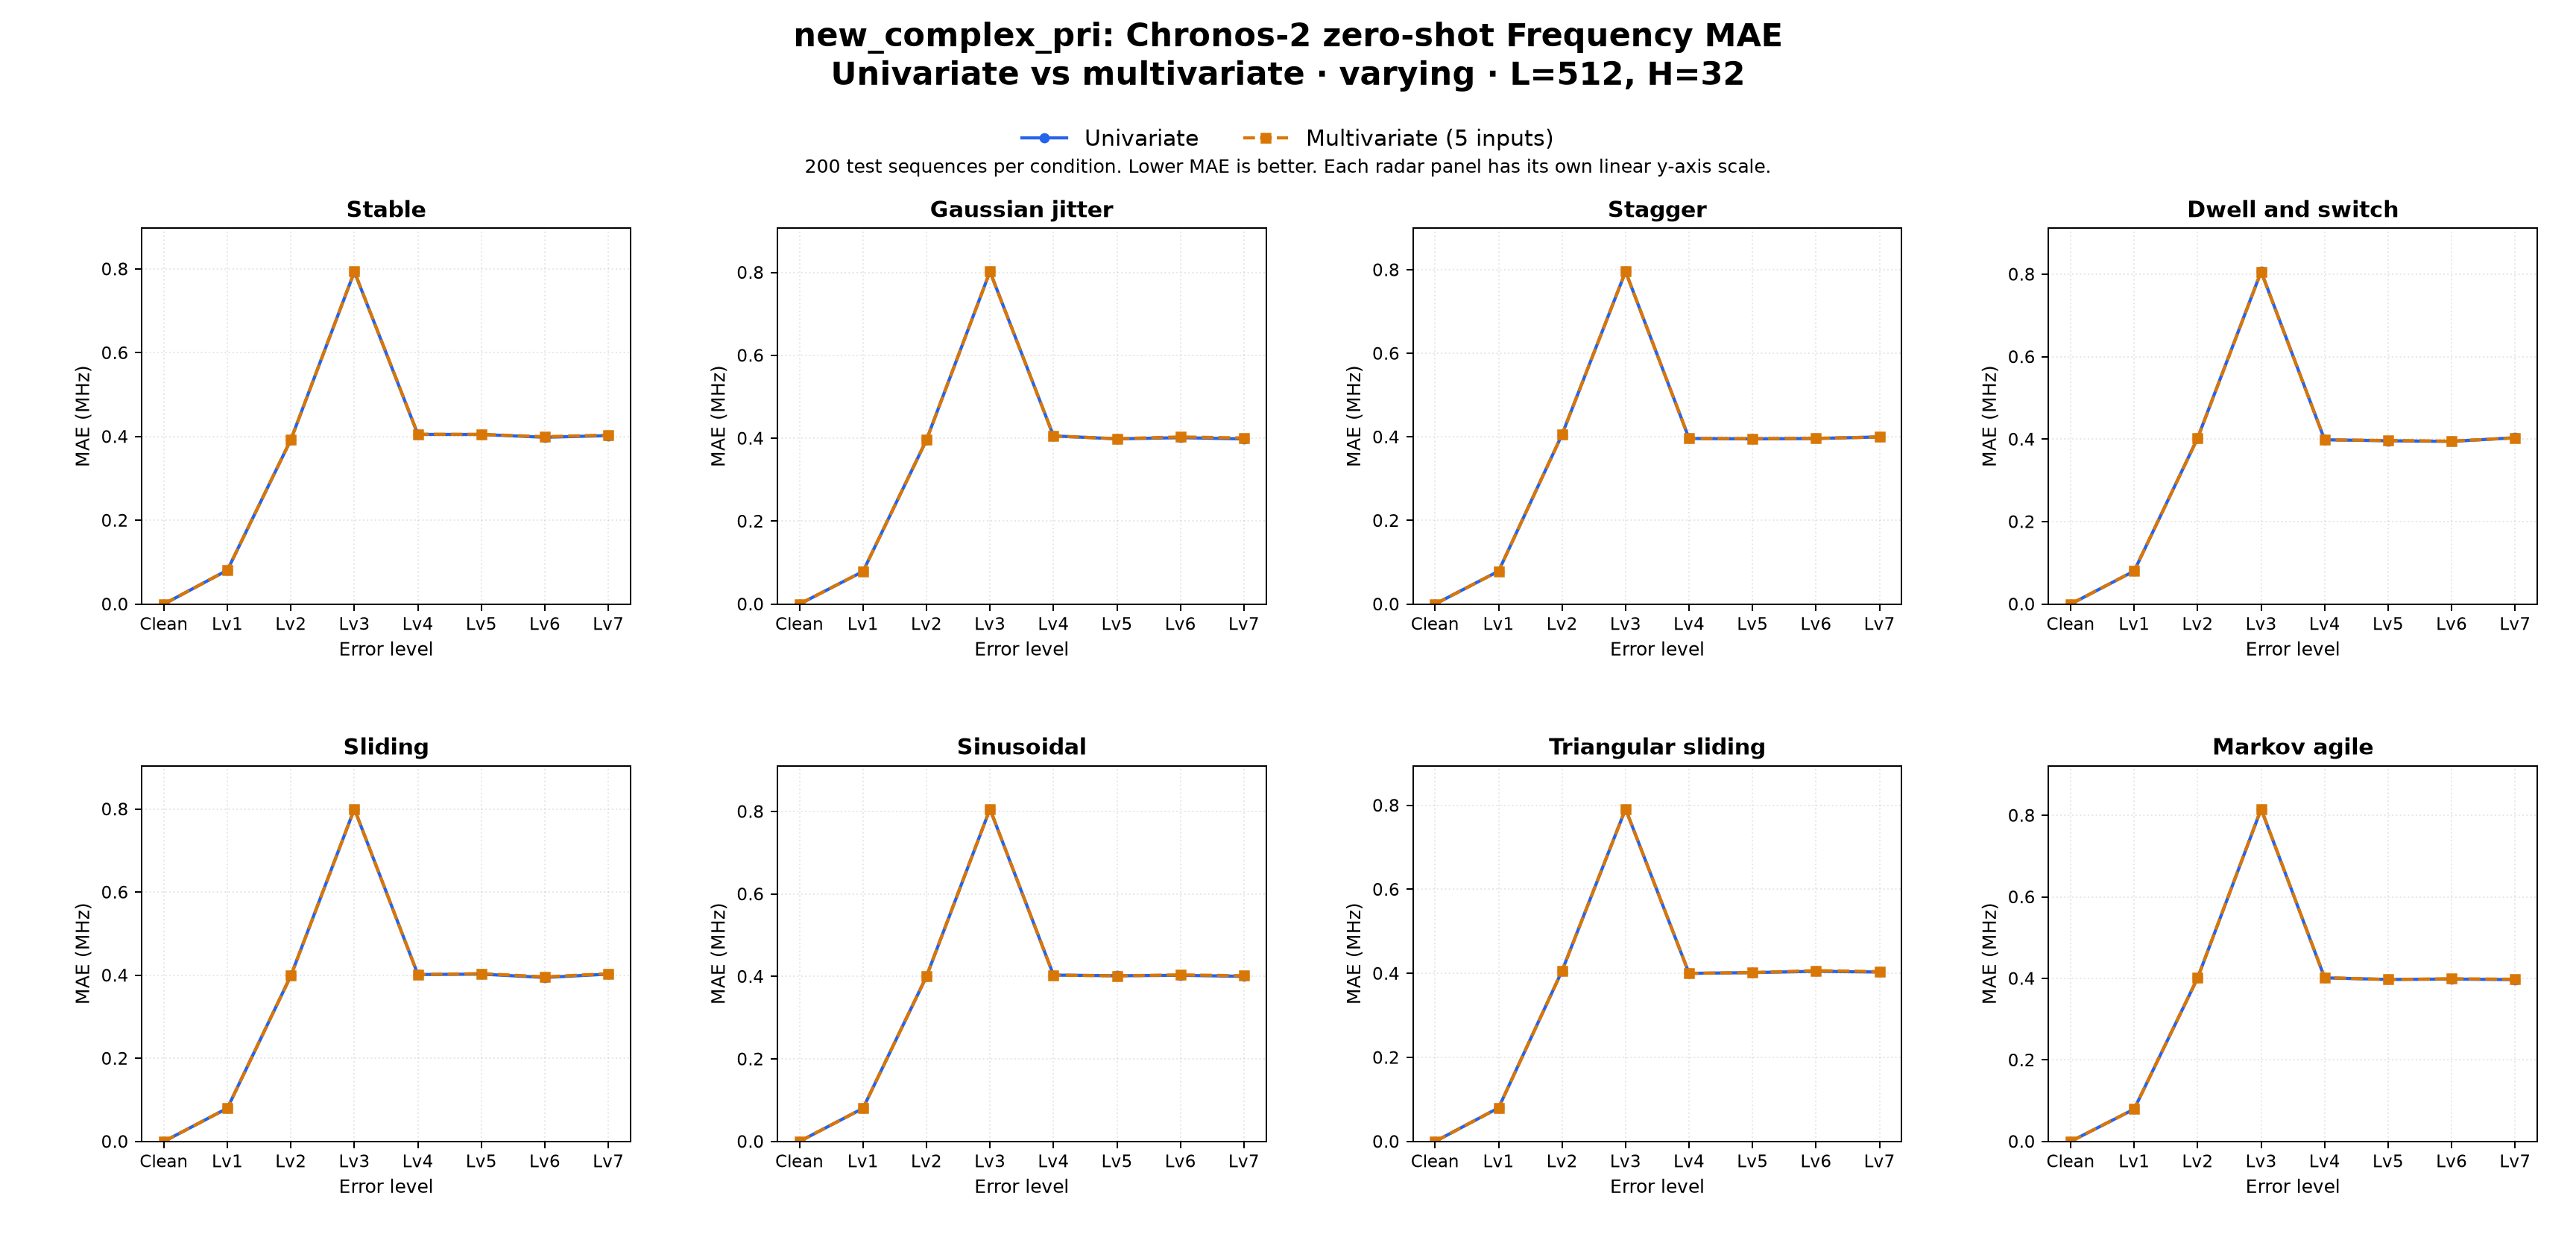

Values plotted in this chart, from the file beside it:
dataset_family, comparison, target, context_len, horizon, held_setting, radar_type, error_level, left_label, right_label, mae_left, mae_right, delta_right_minus_left, unit, test_sequences_each
new_complex_pri, univariate_vs_multivariate, Frequency, 512, 32, varying, stable, clean, Univariate, Multivariate (5 inputs), 0.0, 0.0, 0.0, MHz, 200
new_complex_pri, univariate_vs_multivariate, Frequency, 512, 32, varying, stable, error_lv1, Univariate, Multivariate (5 inputs), 0.08085, 0.08087, 2.8594970703108014e-05, MHz, 200
new_complex_pri, univariate_vs_multivariate, Frequency, 512, 32, varying, stable, error_lv2, Univariate, Multivariate (5 inputs), 0.3925, 0.3925, 2.7416992187445643e-05, MHz, 200
new_complex_pri, univariate_vs_multivariate, Frequency, 512, 32, varying, stable, error_lv3, Univariate, Multivariate (5 inputs), 0.7933, 0.7938, 0.0004894, MHz, 200
new_complex_pri, univariate_vs_multivariate, Frequency, 512, 32, varying, stable, error_lv4, Univariate, Multivariate (5 inputs), 0.405, 0.4054, 0.0003548, MHz, 200
new_complex_pri, univariate_vs_multivariate, Frequency, 512, 32, varying, stable, error_lv5, Univariate, Multivariate (5 inputs), 0.4048, 0.4051, 0.0002423, MHz, 200
new_complex_pri, univariate_vs_multivariate, Frequency, 512, 32, varying, stable, error_lv6, Univariate, Multivariate (5 inputs), 0.3981, 0.3995, 0.001375, MHz, 200
new_complex_pri, univariate_vs_multivariate, Frequency, 512, 32, varying, stable, error_lv7, Univariate, Multivariate (5 inputs), 0.4021, 0.4035, 0.001405, MHz, 200
new_complex_pri, univariate_vs_multivariate, Frequency, 512, 32, varying, jitter, clean, Univariate, Multivariate (5 inputs), 0.0, 0.0, 0.0, MHz, 200
new_complex_pri, univariate_vs_multivariate, Frequency, 512, 32, varying, jitter, error_lv1, Univariate, Multivariate (5 inputs), 0.07863, 0.07864, 9.934082031232139e-06, MHz, 200
new_complex_pri, univariate_vs_multivariate, Frequency, 512, 32, varying, jitter, error_lv2, Univariate, Multivariate (5 inputs), 0.3959, 0.3961, 0.0002031, MHz, 200
new_complex_pri, univariate_vs_multivariate, Frequency, 512, 32, varying, jitter, error_lv3, Univariate, Multivariate (5 inputs), 0.8021, 0.8019, -0.0002005, MHz, 200
new_complex_pri, univariate_vs_multivariate, Frequency, 512, 32, varying, jitter, error_lv4, Univariate, Multivariate (5 inputs), 0.4056, 0.4054, -0.000249, MHz, 200
new_complex_pri, univariate_vs_multivariate, Frequency, 512, 32, varying, jitter, error_lv5, Univariate, Multivariate (5 inputs), 0.3986, 0.399, 0.0004474, MHz, 200
new_complex_pri, univariate_vs_multivariate, Frequency, 512, 32, varying, jitter, error_lv6, Univariate, Multivariate (5 inputs), 0.4014, 0.4031, 0.001774, MHz, 200
new_complex_pri, univariate_vs_multivariate, Frequency, 512, 32, varying, jitter, error_lv7, Univariate, Multivariate (5 inputs), 0.3984, 0.4006, 0.002239, MHz, 200
new_complex_pri, univariate_vs_multivariate, Frequency, 512, 32, varying, stagger, clean, Univariate, Multivariate (5 inputs), 0.0, 0.0, 0.0, MHz, 200
new_complex_pri, univariate_vs_multivariate, Frequency, 512, 32, varying, stagger, error_lv1, Univariate, Multivariate (5 inputs), 0.07872, 0.07866, -5.0972900390619524e-05, MHz, 200
new_complex_pri, univariate_vs_multivariate, Frequency, 512, 32, varying, stagger, error_lv2, Univariate, Multivariate (5 inputs), 0.4057, 0.4059, 0.0001654, MHz, 200
new_complex_pri, univariate_vs_multivariate, Frequency, 512, 32, varying, stagger, error_lv3, Univariate, Multivariate (5 inputs), 0.7958, 0.7957, -1.919555664076089e-05, MHz, 200
new_complex_pri, univariate_vs_multivariate, Frequency, 512, 32, varying, stagger, error_lv4, Univariate, Multivariate (5 inputs), 0.3962, 0.3961, -9.53869628906312e-05, MHz, 200
new_complex_pri, univariate_vs_multivariate, Frequency, 512, 32, varying, stagger, error_lv5, Univariate, Multivariate (5 inputs), 0.3953, 0.3959, 0.0006739, MHz, 200
new_complex_pri, univariate_vs_multivariate, Frequency, 512, 32, varying, stagger, error_lv6, Univariate, Multivariate (5 inputs), 0.3962, 0.3966, 0.0004307, MHz, 200
new_complex_pri, univariate_vs_multivariate, Frequency, 512, 32, varying, stagger, error_lv7, Univariate, Multivariate (5 inputs), 0.3999, 0.3998, -0.0001213, MHz, 200
new_complex_pri, univariate_vs_multivariate, Frequency, 512, 32, varying, dwell_and_switch, clean, Univariate, Multivariate (5 inputs), 0.0, 0.0, 0.0, MHz, 200
new_complex_pri, univariate_vs_multivariate, Frequency, 512, 32, varying, dwell_and_switch, error_lv1, Univariate, Multivariate (5 inputs), 0.08009, 0.08014, 5.8024902343731255e-05, MHz, 200
new_complex_pri, univariate_vs_multivariate, Frequency, 512, 32, varying, dwell_and_switch, error_lv2, Univariate, Multivariate (5 inputs), 0.4029, 0.4026, -0.0003152, MHz, 200
new_complex_pri, univariate_vs_multivariate, Frequency, 512, 32, varying, dwell_and_switch, error_lv3, Univariate, Multivariate (5 inputs), 0.8065, 0.8059, -0.0006313, MHz, 200
new_complex_pri, univariate_vs_multivariate, Frequency, 512, 32, varying, dwell_and_switch, error_lv4, Univariate, Multivariate (5 inputs), 0.3984, 0.3983, -0.0001594, MHz, 200
new_complex_pri, univariate_vs_multivariate, Frequency, 512, 32, varying, dwell_and_switch, error_lv5, Univariate, Multivariate (5 inputs), 0.3961, 0.3967, 0.0006865, MHz, 200
new_complex_pri, univariate_vs_multivariate, Frequency, 512, 32, varying, dwell_and_switch, error_lv6, Univariate, Multivariate (5 inputs), 0.3945, 0.3952, 0.0006402, MHz, 200
new_complex_pri, univariate_vs_multivariate, Frequency, 512, 32, varying, dwell_and_switch, error_lv7, Univariate, Multivariate (5 inputs), 0.4035, 0.403, -0.0005482, MHz, 200
new_complex_pri, univariate_vs_multivariate, Frequency, 512, 32, varying, sliding, clean, Univariate, Multivariate (5 inputs), 0.0, 0.0, 0.0, MHz, 200
new_complex_pri, univariate_vs_multivariate, Frequency, 512, 32, varying, sliding, error_lv1, Univariate, Multivariate (5 inputs), 0.07992, 0.08003, 0.0001142, MHz, 200
new_complex_pri, univariate_vs_multivariate, Frequency, 512, 32, varying, sliding, error_lv2, Univariate, Multivariate (5 inputs), 0.399, 0.3989, -7.8154296874966e-05, MHz, 200
new_complex_pri, univariate_vs_multivariate, Frequency, 512, 32, varying, sliding, error_lv3, Univariate, Multivariate (5 inputs), 0.8002, 0.8002, -2.8377685546865372e-05, MHz, 200
new_complex_pri, univariate_vs_multivariate, Frequency, 512, 32, varying, sliding, error_lv4, Univariate, Multivariate (5 inputs), 0.4017, 0.4014, -0.000219, MHz, 200
new_complex_pri, univariate_vs_multivariate, Frequency, 512, 32, varying, sliding, error_lv5, Univariate, Multivariate (5 inputs), 0.4027, 0.404, 0.001296, MHz, 200
new_complex_pri, univariate_vs_multivariate, Frequency, 512, 32, varying, sliding, error_lv6, Univariate, Multivariate (5 inputs), 0.3945, 0.3961, 0.001552, MHz, 200
new_complex_pri, univariate_vs_multivariate, Frequency, 512, 32, varying, sliding, error_lv7, Univariate, Multivariate (5 inputs), 0.4027, 0.4038, 0.001124, MHz, 200
new_complex_pri, univariate_vs_multivariate, Frequency, 512, 32, varying, sinusoidal, clean, Univariate, Multivariate (5 inputs), 0.0, 0.0, 0.0, MHz, 200
new_complex_pri, univariate_vs_multivariate, Frequency, 512, 32, varying, sinusoidal, error_lv1, Univariate, Multivariate (5 inputs), 0.0802, 0.08025, 4.949951171873135e-05, MHz, 200
new_complex_pri, univariate_vs_multivariate, Frequency, 512, 32, varying, sinusoidal, error_lv2, Univariate, Multivariate (5 inputs), 0.4, 0.4003, 0.0002946, MHz, 200
new_complex_pri, univariate_vs_multivariate, Frequency, 512, 32, varying, sinusoidal, error_lv3, Univariate, Multivariate (5 inputs), 0.8059, 0.8062, 0.0002958, MHz, 200
new_complex_pri, univariate_vs_multivariate, Frequency, 512, 32, varying, sinusoidal, error_lv4, Univariate, Multivariate (5 inputs), 0.4034, 0.4033, -6.059570312499929e-05, MHz, 200
new_complex_pri, univariate_vs_multivariate, Frequency, 512, 32, varying, sinusoidal, error_lv5, Univariate, Multivariate (5 inputs), 0.4017, 0.4016, -0.0001248, MHz, 200
new_complex_pri, univariate_vs_multivariate, Frequency, 512, 32, varying, sinusoidal, error_lv6, Univariate, Multivariate (5 inputs), 0.4028, 0.4038, 0.00103, MHz, 200
new_complex_pri, univariate_vs_multivariate, Frequency, 512, 32, varying, sinusoidal, error_lv7, Univariate, Multivariate (5 inputs), 0.4003, 0.4018, 0.001463, MHz, 200
new_complex_pri, univariate_vs_multivariate, Frequency, 512, 32, varying, triangular_sliding, clean, Univariate, Multivariate (5 inputs), 0.0, 0.0, 0.0, MHz, 200
new_complex_pri, univariate_vs_multivariate, Frequency, 512, 32, varying, triangular_sliding, error_lv1, Univariate, Multivariate (5 inputs), 0.07983, 0.0798, -3.093261718750684e-05, MHz, 200
new_complex_pri, univariate_vs_multivariate, Frequency, 512, 32, varying, triangular_sliding, error_lv2, Univariate, Multivariate (5 inputs), 0.4062, 0.406, -0.0002368, MHz, 200
new_complex_pri, univariate_vs_multivariate, Frequency, 512, 32, varying, triangular_sliding, error_lv3, Univariate, Multivariate (5 inputs), 0.7913, 0.7915, 0.0001211, MHz, 200
new_complex_pri, univariate_vs_multivariate, Frequency, 512, 32, varying, triangular_sliding, error_lv4, Univariate, Multivariate (5 inputs), 0.4, 0.4001, 4.1278076171935574e-05, MHz, 200
new_complex_pri, univariate_vs_multivariate, Frequency, 512, 32, varying, triangular_sliding, error_lv5, Univariate, Multivariate (5 inputs), 0.4019, 0.402, 0.0001201, MHz, 200
new_complex_pri, univariate_vs_multivariate, Frequency, 512, 32, varying, triangular_sliding, error_lv6, Univariate, Multivariate (5 inputs), 0.405, 0.4066, 0.001589, MHz, 200
new_complex_pri, univariate_vs_multivariate, Frequency, 512, 32, varying, triangular_sliding, error_lv7, Univariate, Multivariate (5 inputs), 0.4032, 0.4042, 0.000944, MHz, 200
new_complex_pri, univariate_vs_multivariate, Frequency, 512, 32, varying, markov_agile, clean, Univariate, Multivariate (5 inputs), 0.0, 0.0, 0.0, MHz, 200
new_complex_pri, univariate_vs_multivariate, Frequency, 512, 32, varying, markov_agile, error_lv1, Univariate, Multivariate (5 inputs), 0.07928, 0.07931, 3.552001953123496e-05, MHz, 200
new_complex_pri, univariate_vs_multivariate, Frequency, 512, 32, varying, markov_agile, error_lv2, Univariate, Multivariate (5 inputs), 0.4012, 0.4015, 0.0002315, MHz, 200
new_complex_pri, univariate_vs_multivariate, Frequency, 512, 32, varying, markov_agile, error_lv3, Univariate, Multivariate (5 inputs), 0.8154, 0.8158, 0.0004374, MHz, 200
... 4 more rows
